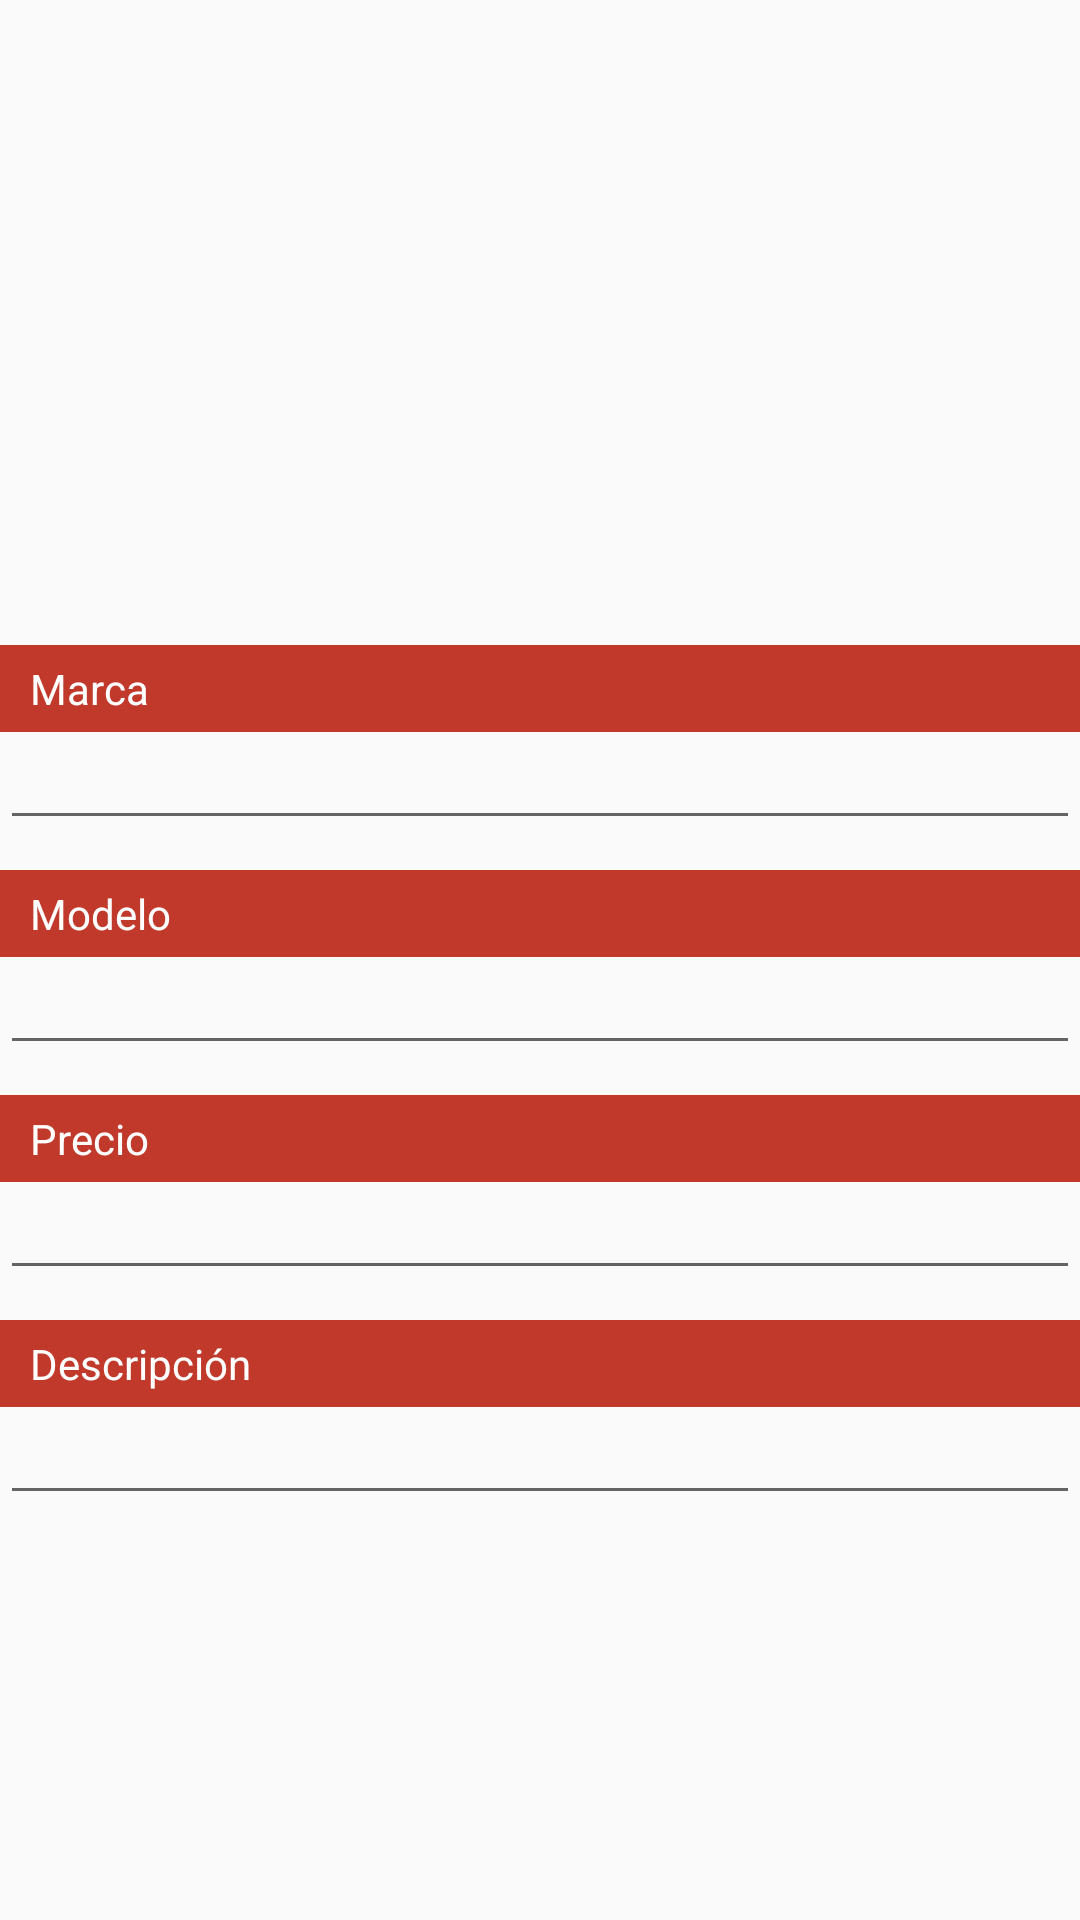

Produce the Android XML layout that renders to this screen, including the resource entries it uses.
<!-- AndroidManifest.xml: application theme AppThemeNoActionBar -->
<!-- res/layout/activity_coche_detalles.xml -->
<?xml version="1.0" encoding="utf-8"?>
<LinearLayout xmlns:android="http://schemas.android.com/apk/res/android"
    xmlns:app="http://schemas.android.com/apk/res-auto"
    xmlns:tools="http://schemas.android.com/tools"
    android:layout_width="match_parent"
    android:layout_height="match_parent"
    android:layout_marginLeft="10dp"
    android:layout_marginRight="10dp"
    android:orientation="vertical"
    tools:context=".actividades.CocheDetalles">

    <ImageView
        android:id="@+id/imgFoto"
        android:layout_width="match_parent"
        android:layout_height="195dp"
        android:layout_marginTop="10dp"
        app:srcCompat="@drawable/ic_coche" />

    <TextView
        android:layout_width="match_parent"
        android:layout_height="wrap_content"
        android:layout_marginTop="10dp"
        android:background="@color/colorPrimary"
        android:paddingLeft="10dp"
        android:paddingTop="5dp"
        android:paddingRight="5dp"
        android:paddingBottom="5dp"
        android:text="@string/txvMarca"
        android:textAppearance="@style/TextAppearance.AppCompat.Body1"
        android:textColor="@android:color/white"
        android:textSize="14sp" />

    <EditText
        android:id="@+id/edtMarca"
        android:layout_width="match_parent"
        android:layout_height="wrap_content"
        android:editable="false"
        android:inputType="none"
        android:textSize="14sp" />

    <TextView
        android:layout_width="match_parent"
        android:layout_height="wrap_content"
        android:layout_marginTop="10dp"
        android:background="@color/colorPrimary"
        android:paddingLeft="10dp"
        android:paddingTop="5dp"
        android:paddingRight="5dp"
        android:paddingBottom="5dp"
        android:text="@string/txvModelo"
        android:textAppearance="@style/TextAppearance.AppCompat.Body1"
        android:textColor="@android:color/white" />

    <EditText
        android:id="@+id/edtModelo"
        android:layout_width="match_parent"
        android:layout_height="wrap_content"
        android:editable="false"
        android:inputType="none"
        android:textSize="14sp" />

    <TextView
        android:layout_width="match_parent"
        android:layout_height="wrap_content"
        android:layout_marginTop="10dp"
        android:background="@color/colorPrimary"
        android:paddingLeft="10dp"
        android:paddingTop="5dp"
        android:paddingRight="5dp"
        android:paddingBottom="5dp"
        android:text="@string/txvPrecio"
        android:textAppearance="@style/TextAppearance.AppCompat.Body1"
        android:textColor="@android:color/white"
        android:textSize="14sp" />

    <EditText
        android:id="@+id/edtPrecio"
        android:layout_width="match_parent"
        android:layout_height="wrap_content"
        android:editable="false"
        android:inputType="none"
        android:textSize="14sp" />

    <TextView
        android:layout_width="match_parent"
        android:layout_height="wrap_content"
        android:layout_marginTop="10dp"
        android:background="@color/colorPrimary"
        android:paddingLeft="10dp"
        android:paddingTop="5dp"
        android:paddingRight="5dp"
        android:paddingBottom="5dp"
        android:text="@string/txvDescripcion"
        android:textAppearance="@style/TextAppearance.AppCompat.Body1"
        android:textColor="@android:color/white" />

    <EditText
        android:id="@+id/edtDescripcion"
        android:layout_width="match_parent"
        android:layout_height="wrap_content"
        android:editable="false"
        android:inputType="none"
        android:textSize="14sp" />
</LinearLayout>
<!-- resources referenced by this layout -->
<resources>
  <color name="colorPrimary">#C0392B</color>
  <string name="txvDescripcion">Descripción</string>
  <string name="txvMarca">Marca</string>
  <string name="txvModelo">Modelo</string>
  <string name="txvPrecio">Precio</string>
  <style name="AppThemeNoActionBar" parent="Theme.AppCompat.Light.NoActionBar">
          <item name="colorPrimary">@color/colorPrimary</item>
          <item name="colorPrimaryDark">@color/colorPrimaryDark</item>
          <item name="colorAccent">@color/colorAccent</item>
      </style>
  <color name="colorPrimaryDark">#922B21</color>
  <color name="colorAccent">#EC7063</color>
</resources>
